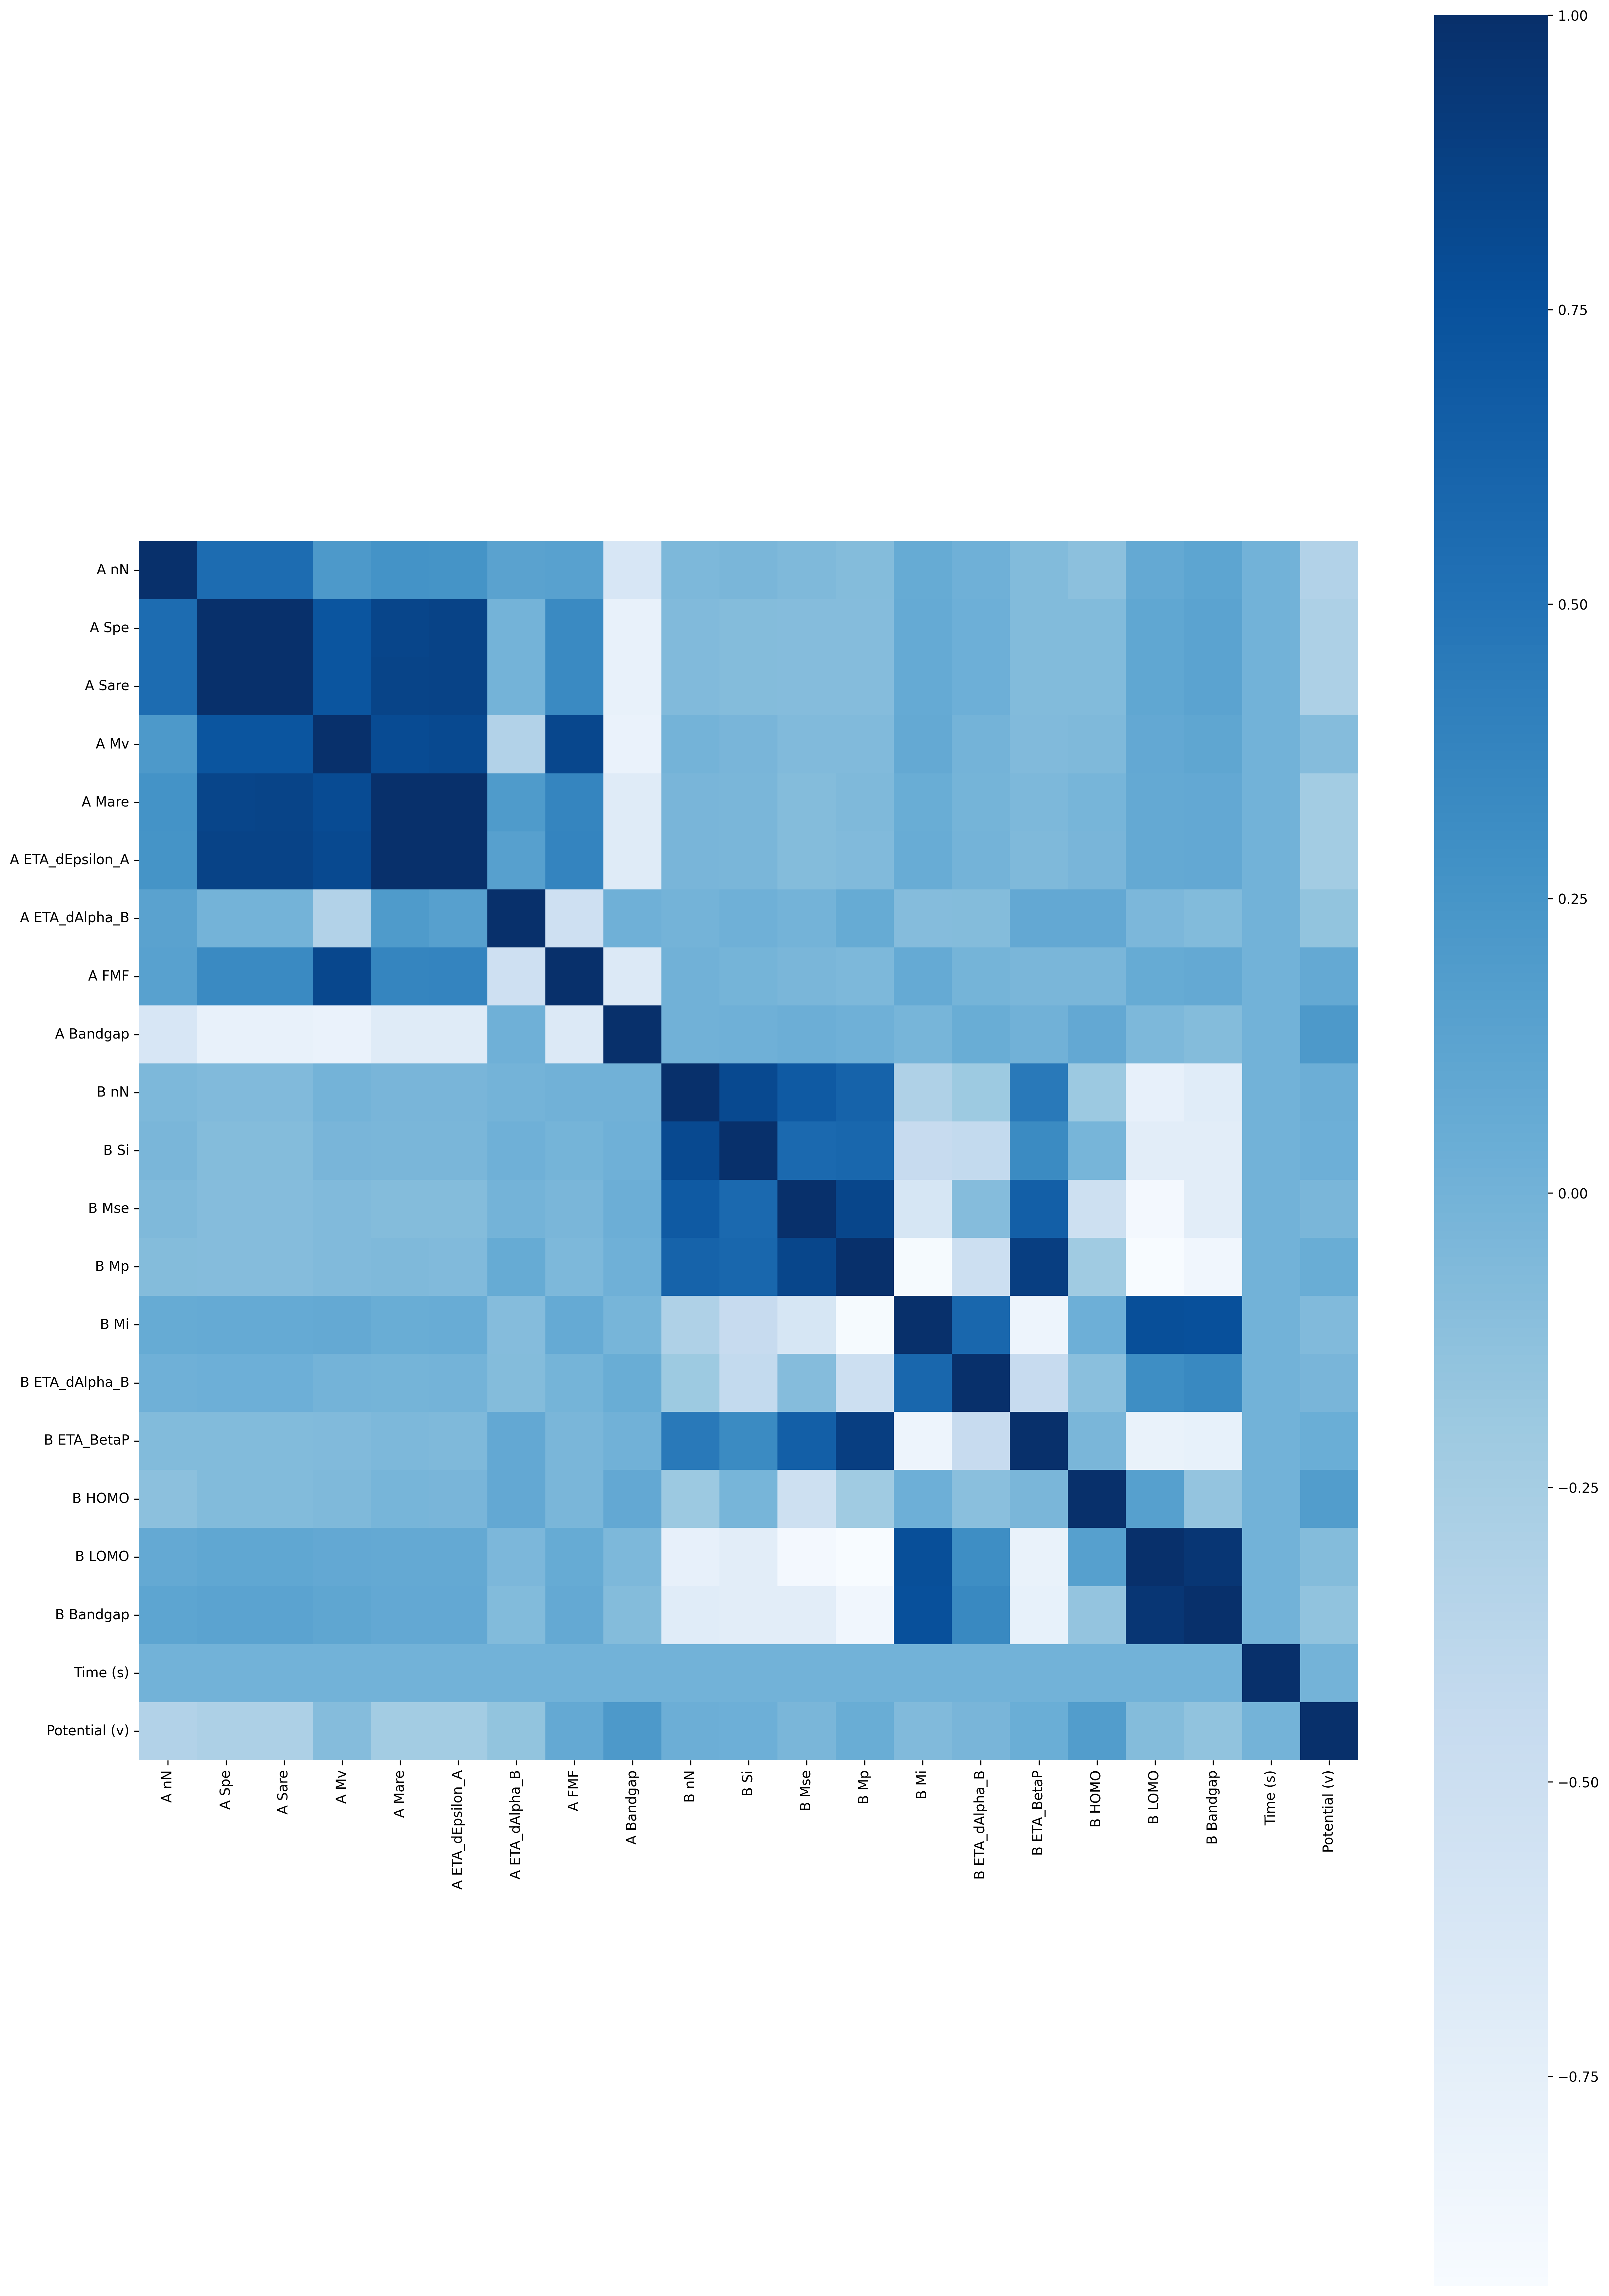

Source data for this figure (header and first rows):
, A nN, A Spe, A Sare, A Mv, A Mare, A ETA_dEpsilon_A, A ETA_dAlpha_B, A FMF, A Bandgap, B nN, B Si, B Mse, B Mp, B Mi, B ETA_dAlpha_B, B ETA_BetaP, B HOMO, B LOMO, B Bandgap, Time (s), Potential (v)
A nN, 1.0, 0.5497, 0.55, 0.2102, 0.2676, 0.2612, 0.141, 0.146, -0.6123, -0.05252, -0.03461, -0.06063, -0.07746, 0.0642, 0.01633, -0.07173, -0.1177, 0.07918, 0.1167, 3.592018344796557e-16, -0.325
A Spe, 0.5497, 1.0, 1, 0.7288, 0.8486, 0.8588, -0.009132, 0.3368, -0.7807, -0.06697, -0.08026, -0.08694, -0.08616, 0.07099, 0.02584, -0.07513, -0.07679, 0.1026, 0.1271, 3.7948946008415073e-16, -0.2888
A Sare, 0.55, 1, 1.0, 0.7274, 0.8494, 0.8594, -0.005766, 0.3344, -0.7802, -0.06696, -0.08018, -0.08697, -0.08598, 0.07073, 0.02561, -0.07488, -0.07661, 0.1024, 0.1269, 3.6736363255677516e-16, -0.2896
A Mv, 0.2102, 0.7288, 0.7274, 1.0, 0.8027, 0.8175, -0.3184, 0.8279, -0.7957, -0.009062, -0.02959, -0.06338, -0.06891, 0.07731, -0.003702, -0.06545, -0.05579, 0.08594, 0.1038, 2.810440570859927e-16, -0.08794
A Mare, 0.2676, 0.8486, 0.8494, 0.8027, 1.0, 0.9979, 0.2012, 0.3725, -0.6932, -0.0257, -0.038, -0.08156, -0.05895, 0.04854, -0.01371, -0.04826, -0.02163, 0.07479, 0.08175, 2.8680807552544134e-16, -0.2313
A ETA_dEpsilon_A, 0.2612, 0.8588, 0.8594, 0.8175, 0.9979, 1.0, 0.1501, 0.382, -0.6904, -0.02685, -0.03906, -0.08217, -0.06387, 0.0541, -0.007525, -0.05655, -0.02815, 0.07875, 0.08779, 2.8983982656384917e-16, -0.2303
A ETA_dAlpha_B, 0.141, -0.009132, -0.005766, -0.3184, 0.2012, 0.1501, 1.0, -0.5219, 0.01841, -0.006518, 0.01378, -0.00858, 0.0599, -0.08836, -0.08296, 0.08708, 0.08371, -0.04664, -0.07331, -2.0883524431597006e-16, -0.1468
A FMF, 0.146, 0.3368, 0.3344, 0.8279, 0.3725, 0.382, -0.5219, 1.0, -0.6583, 0.009758, -0.009751, -0.03593, -0.04963, 0.06802, -0.009556, -0.03828, -0.03746, 0.06329, 0.07527, 1.3868402739025434e-16, 0.07727
A Bandgap, -0.6123, -0.7807, -0.7802, -0.7957, -0.6932, -0.6904, 0.01841, -0.6583, 1.0, 0.01185, 0.0176, 0.03087, 0.02016, -0.0189, 0.04896, 0.008718, 0.08635, -0.05242, -0.07993, -1.8368503117039503e-16, 0.2111
B nN, -0.05252, -0.06697, -0.06696, -0.009062, -0.0257, -0.02685, -0.006518, 0.009758, 0.01185, 1.0, 0.8161, 0.6903, 0.6185, -0.3041, -0.2003, 0.4651, -0.1931, -0.7666, -0.706, -1.574798791566265e-16, 0.03292
B Si, -0.03461, -0.08026, -0.08018, -0.02959, -0.038, -0.03906, 0.01378, -0.009751, 0.0176, 0.8161, 1.0, 0.5731, 0.5893, -0.4483, -0.4259, 0.3235, -0.01702, -0.7236, -0.719, -1.365657705963796e-16, 0.02559
B Mse, -0.06063, -0.08694, -0.08697, -0.06338, -0.08156, -0.08217, -0.00858, -0.03593, 0.03087, 0.6903, 0.5731, 1.0, 0.839, -0.6112, -0.08712, 0.6487, -0.5188, -0.8847, -0.7207, -2.980832733492431e-17, -0.03321
B Mp, -0.07746, -0.08616, -0.08598, -0.06891, -0.05895, -0.06387, 0.0599, -0.04963, 0.02016, 0.6185, 0.5893, 0.839, 1.0, -0.9099, -0.5025, 0.8934, -0.2194, -0.9282, -0.8594, -3.537191318037552e-16, 0.04376
B Mi, 0.0642, 0.07099, 0.07073, 0.07731, 0.04854, 0.0541, -0.08836, 0.06802, -0.0189, -0.3041, -0.4483, -0.6112, -0.9099, 1.0, 0.5905, -0.8247, 0.02499, 0.7668, 0.7597, 1.6904190238846205e-16, -0.06652
B ETA_dAlpha_B, 0.01633, 0.02584, 0.02561, -0.003702, -0.01371, -0.007525, -0.08296, -0.009556, 0.04896, -0.2003, -0.4259, -0.08712, -0.5025, 0.5905, 1.0, -0.4531, -0.1118, 0.3064, 0.3422, 1.1774336566235276e-16, -0.02709
B ETA_BetaP, -0.07173, -0.07513, -0.07488, -0.06545, -0.04826, -0.05655, 0.08708, -0.03828, 0.008718, 0.4651, 0.3235, 0.6487, 0.8934, -0.8247, -0.4531, 1.0, -0.03597, -0.7878, -0.7773, -2.983010967993122e-16, 0.03866
B HOMO, -0.1177, -0.07679, -0.07661, -0.05579, -0.02163, -0.02815, 0.08371, -0.03746, 0.08635, -0.1931, -0.01702, -0.5188, -0.2194, 0.02499, -0.1118, -0.03597, 1.0, 0.1622, -0.1556, -2.5867461999656183e-16, 0.1828
B LOMO, 0.07918, 0.1026, 0.1024, 0.08594, 0.07479, 0.07875, -0.04664, 0.06329, -0.05242, -0.7666, -0.7236, -0.8847, -0.9282, 0.7668, 0.3064, -0.7878, 0.1622, 1.0, 0.9495, 2.8384019615984346e-16, -0.07951
B Bandgap, 0.1167, 0.1271, 0.1269, 0.1038, 0.08175, 0.08779, -0.07331, 0.07527, -0.07993, -0.706, -0.719, -0.7207, -0.8594, 0.7597, 0.3422, -0.7773, -0.1556, 0.9495, 1.0, 3.290149579970555e-16, -0.1377
Time (s), 3.592018344796557e-16, 3.7948946008415073e-16, 3.6736363255677516e-16, 2.810440570859927e-16, 2.8680807552544134e-16, 2.8983982656384917e-16, -2.0883524431597006e-16, 1.3868402739025434e-16, -1.8368503117039503e-16, -1.574798791566265e-16, -1.365657705963796e-16, -2.980832733492431e-17, -3.537191318037552e-16, 1.6904190238846205e-16, 1.1774336566235276e-16, -2.983010967993122e-16, -2.5867461999656183e-16, 2.8384019615984346e-16, 3.290149579970555e-16, 1.0, -0.006015
Potential (v), -0.325, -0.2888, -0.2896, -0.08794, -0.2313, -0.2303, -0.1468, 0.07727, 0.2111, 0.03292, 0.02559, -0.03321, 0.04376, -0.06652, -0.02709, 0.03866, 0.1828, -0.07951, -0.1377, -0.006015, 1.0
